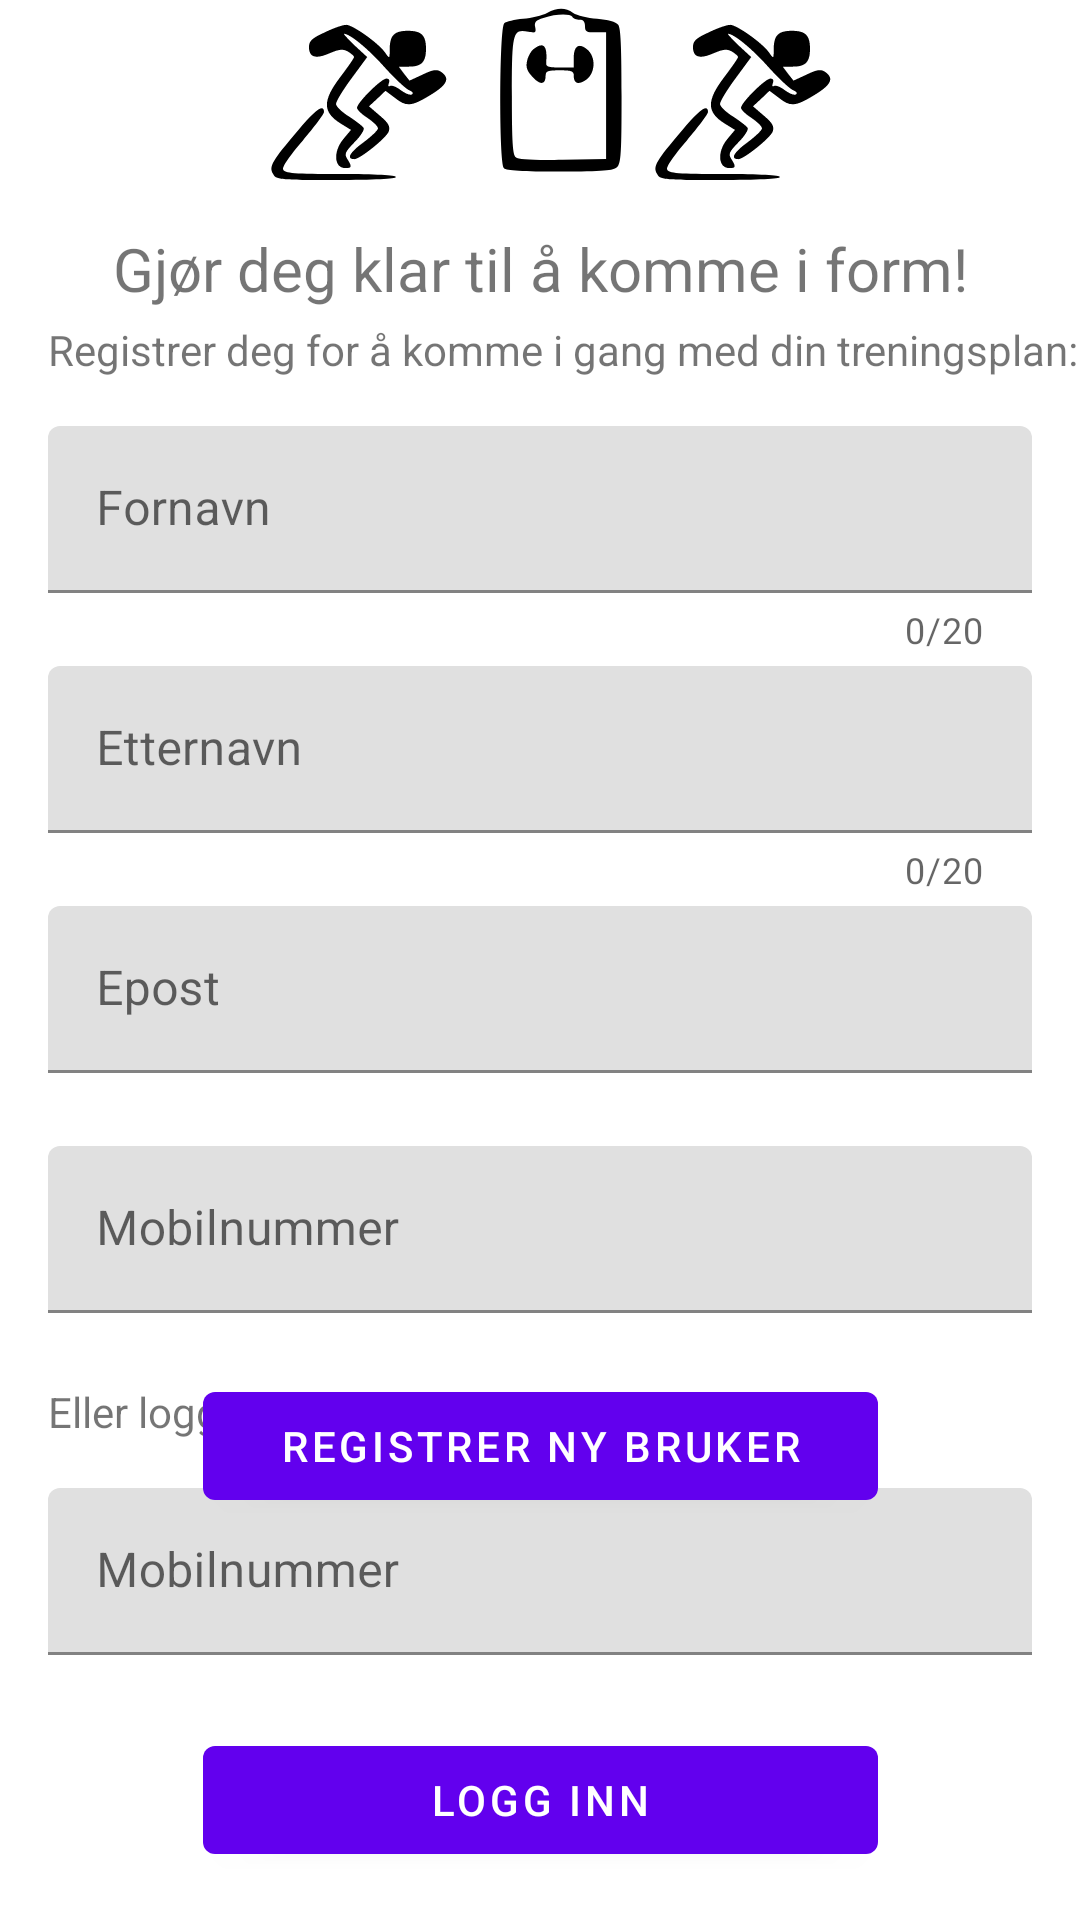

Android layout source for this screen:
<!-- AndroidManifest.xml: application theme Theme.ExerciseTracker -->
<!-- res/layout/fragment_first.xml -->
<?xml version="1.0" encoding="utf-8"?>
<layout
    xmlns:android="http://schemas.android.com/apk/res/android"
    xmlns:app="http://schemas.android.com/apk/res-auto"
    xmlns:tools="http://schemas.android.com/tools"
    tools:context=".FirstFragment">

<data>
    <variable
        name="viewModel"
        type="com.example.exercisetracker.viewmodel.SharedViewModel" />
    <variable
        name="firstFragment"
        type="com.example.exercisetracker.FirstFragment" />
</data>

<androidx.constraintlayout.widget.ConstraintLayout
    android:layout_width="match_parent"
    android:layout_height="match_parent">

    <ImageView
        android:id="@+id/img_first_runner"
        android:layout_width="wrap_content"
        android:layout_height="wrap_content"
        android:scaleType="fitXY"
        android:src="@drawable/runner_img"
        app:layout_constraintTop_toTopOf="parent"
        app:layout_constraintEnd_toStartOf="@id/img_fitness_plan"
        app:layout_constraintEnd_toEndOf="parent"
        app:layout_constraintBottom_toBottomOf="@id/img_fitness_plan"/>

    <ImageView
        android:id="@+id/img_fitness_plan"
        android:layout_width="60dp"
        android:layout_height="wrap_content"
        android:scaleType="fitXY"
        android:adjustViewBounds="true"
        android:src="@drawable/gym_plan_img"
        app:layout_constraintTop_toTopOf="parent"
        app:layout_constraintStart_toStartOf="parent"
        app:layout_constraintEnd_toEndOf="parent" />

    <ImageView
        android:id="@+id/img_runner"
        android:layout_width="wrap_content"
        android:layout_height="wrap_content"
        android:scaleType="fitXY"
        android:src="@drawable/runner_img"
        android:layout_marginStart="@dimen/margin_between_elements"
        app:layout_constraintTop_toTopOf="parent"
        app:layout_constraintStart_toEndOf="@id/img_fitness_plan"
        app:layout_constraintBottom_toBottomOf="@id/img_fitness_plan"/>

    <TextView
        android:id="@+id/textview_first"
        android:layout_width="wrap_content"
        android:layout_height="wrap_content"
        android:text="@string/klar_kom_i_form"
        android:layout_marginTop="@dimen/side_margin"
        android:layout_marginBottom="@dimen/margin_between_elements"
        android:textSize="@dimen/header_text"
        app:layout_constraintTop_toBottomOf="@id/img_fitness_plan"
        app:layout_constraintEnd_toEndOf="parent"
        app:layout_constraintStart_toStartOf="parent"
        app:layout_constraintBottom_toTopOf="@id/tv_register" />

    <TextView
        android:id="@+id/tv_register"
        android:layout_width="wrap_content"
        android:layout_height="wrap_content"
        android:text="@string/register_text"
        android:layout_marginStart="@dimen/side_margin"
        android:layout_marginTop="@dimen/margin_between_elements"
        app:layout_constraintStart_toStartOf="parent"
        app:layout_constraintTop_toBottomOf="@id/textview_first" />

    <com.google.android.material.textfield.TextInputLayout
        android:id="@+id/first_name"
        android:layout_width="match_parent"
        android:layout_height="wrap_content"
        android:layout_marginStart="@dimen/side_margin"
        android:layout_marginEnd="@dimen/side_margin"
        android:layout_marginTop="@dimen/side_margin"
        android:layout_marginBottom="@dimen/margin_between_elements"
        android:hint="@string/first_name"
        app:startIconDrawable="@drawable/person_img"
        app:errorEnabled="true"
        app:counterEnabled="true"
        app:counterMaxLength="20"
        app:layout_constraintStart_toStartOf="parent"
        app:layout_constraintTop_toBottomOf="@id/tv_register">

        <com.google.android.material.textfield.TextInputEditText
            android:id="@+id/first_name_input"
            android:layout_width="match_parent"
            android:layout_height="wrap_content"
            android:inputType="text"
            android:maxLength="21"/>
            

    </com.google.android.material.textfield.TextInputLayout>

    <com.google.android.material.textfield.TextInputLayout
        android:id="@+id/last_name"
        android:layout_width="match_parent"
        android:layout_height="wrap_content"
        android:layout_marginStart="@dimen/side_margin"
        android:layout_marginEnd="@dimen/side_margin"
        android:layout_marginTop="@dimen/margin_between_elements"
        android:layout_marginBottom="@dimen/margin_between_elements"
        android:hint="@string/last_name"
        app:startIconDrawable="@drawable/person_img"
        app:errorEnabled="true"
        app:counterEnabled="true"
        app:counterMaxLength="20"
        app:layout_constraintStart_toStartOf="parent"
        app:layout_constraintTop_toBottomOf="@id/first_name">

        <com.google.android.material.textfield.TextInputEditText
            android:id="@+id/last_name_input"
            android:layout_width="match_parent"
            android:layout_height="wrap_content"
            android:inputType="text"
            android:maxLength="21"/>
        

    </com.google.android.material.textfield.TextInputLayout>

    <com.google.android.material.textfield.TextInputLayout
        android:id="@+id/email"
        android:layout_width="match_parent"
        android:layout_height="wrap_content"
        android:layout_marginStart="@dimen/side_margin"
        android:layout_marginEnd="@dimen/side_margin"
        android:layout_marginTop="@dimen/margin_between_elements"
        android:layout_marginBottom="@dimen/margin_between_elements"
        android:hint="Epost"
        app:startIconDrawable="@drawable/email_img"
        app:errorEnabled="true"
        app:layout_constraintStart_toStartOf="parent"
        app:layout_constraintTop_toBottomOf="@id/last_name">

        <com.google.android.material.textfield.TextInputEditText
            android:id="@+id/email_name_input"
            android:layout_width="match_parent"
            android:layout_height="wrap_content"
            android:inputType="textEmailAddress" />
        

    </com.google.android.material.textfield.TextInputLayout>

    <com.google.android.material.textfield.TextInputLayout
        android:id="@+id/phone_number"
        android:layout_width="match_parent"
        android:layout_height="wrap_content"
        android:layout_marginStart="@dimen/side_margin"
        android:layout_marginEnd="@dimen/side_margin"
        android:layout_marginTop="@dimen/margin_between_elements"
        android:layout_marginBottom="@dimen/margin_between_elements"
        android:hint="@string/phone_number"
        app:startIconDrawable="@drawable/phone_img"
        app:errorEnabled="true"
        app:layout_constraintStart_toStartOf="parent"
        app:layout_constraintTop_toBottomOf="@id/email">

        <com.google.android.material.textfield.TextInputEditText
            android:id="@+id/phone_number_input"
            android:layout_width="match_parent"
            android:layout_height="wrap_content"
            android:inputType="phone"/>
        

    </com.google.android.material.textfield.TextInputLayout>

    <Button
        android:id="@+id/button_register"
        android:layout_width="@dimen/button_size_medium"
        android:layout_height="wrap_content"
        android:text="@string/registrer_ny_bruker"
        android:layout_marginBottom="@dimen/side_margin"
        app:layout_constraintTop_toBottomOf="@id/phone_number"
        app:layout_constraintEnd_toEndOf="parent"
        app:layout_constraintStart_toStartOf="parent"
        />

    <TextView
        android:id="@+id/tv_already_member"
        android:layout_width="wrap_content"
        android:layout_height="wrap_content"
        android:layout_margin="@dimen/side_margin"
        android:text="Eller logg inn hvis du allerede har en konto:"
        app:layout_constraintStart_toStartOf="parent"
        app:layout_constraintBottom_toTopOf="@id/phone_login"/>

    <com.google.android.material.textfield.TextInputLayout
        android:id="@+id/phone_login"
        android:layout_width="match_parent"
        android:layout_height="wrap_content"
        android:layout_marginStart="@dimen/side_margin"
        android:layout_marginEnd="@dimen/side_margin"
        android:layout_marginTop="@dimen/margin_between_elements"
        android:layout_marginBottom="@dimen/margin_between_elements"
        android:hint="@string/phone_number"
        app:startIconDrawable="@drawable/phone_img"
        app:errorEnabled="true"
        app:layout_constraintStart_toStartOf="parent"
        app:layout_constraintBottom_toTopOf="@id/button_login">

        <com.google.android.material.textfield.TextInputEditText
            android:id="@+id/phone_login_input"
            android:layout_width="match_parent"
            android:layout_height="wrap_content"
            android:inputType="phone"/>
        

    </com.google.android.material.textfield.TextInputLayout>

    <Button
        android:id="@+id/button_login"
        android:layout_width="@dimen/button_size_medium"
        android:layout_height="wrap_content"
        android:text="Logg inn"
        android:layout_marginBottom="@dimen/side_margin"
        app:layout_constraintBottom_toBottomOf="parent"
        app:layout_constraintEnd_toEndOf="parent"
        app:layout_constraintStart_toStartOf="parent"
        />

</androidx.constraintlayout.widget.ConstraintLayout>

</layout>
<!-- resources referenced by this layout -->
<resources>
  <dimen name="button_size_medium">225dp</dimen>
  <dimen name="header_text">20sp</dimen>
  <dimen name="margin_between_elements">4dp</dimen>
  <dimen name="side_margin">16dp</dimen>
  <!-- drawable gym_plan_img (drawable) -->
  <vector xmlns:android="http://schemas.android.com/apk/res/android"
      android:width="64dp"
      android:height="64dp"
      android:viewportWidth="64"
      android:viewportHeight="64">
    <path
        android:pathData="M34.5,4.6c-1.6,0.9 -5.5,1.8 -8.5,2.1 -3,0.3 -6.1,1 -6.7,1.6 -1.8,1.3 -1.9,49.7 -0.1,51.5 0.8,0.8 6.7,1.2 19.9,1.2 15.7,-0 19,-0.3 20.3,-1.6 1.4,-1.3 1.6,-5 1.6,-25.3 0,-17.5 -0.3,-24.1 -1.2,-25.3 -0.8,-1 -3.6,-1.8 -7.5,-2.1 -3.4,-0.3 -7.2,-1.2 -8.5,-2.1 -2.8,-2 -5.5,-2 -9.3,-0zM43.5,6c0.3,0.5 1.5,1 2.6,1 1.3,-0 1.9,0.7 1.9,2.2 0,2 0.5,2.3 3.7,2.3l3.8,-0 0,22.5 0,22.5 -15.4,0.3c-10.4,0.2 -15.8,-0.1 -16.7,-0.9 -1.1,-0.9 -1.4,-5.4 -1.4,-21.9 0,-22.8 0.3,-23.8 5.9,-22.7 2.5,0.5 2.8,0.3 2.4,-1.6 -0.4,-1.8 0.2,-2.5 2.9,-3.3 4.4,-1.5 9.5,-1.6 10.3,-0.4z"
        android:fillColor="#000000"
        android:strokeColor="#00000000"/>
    <path
        android:pathData="M29.8,17.4c-1,0.7 -2.1,2.7 -2.4,4.3 -0.5,2.3 0,3.6 2,5.7 2.7,3 4.6,2.7 4.6,-0.5 0,-1.6 0.7,-1.9 5,-1.9 4.3,-0 5,0.3 5,1.9 0,2.9 1.7,3.4 4.5,1.4 3.2,-2.4 3.4,-8 0.4,-10.6 -2.9,-2.6 -4.9,-1.5 -4.9,2.8l0,3.5 -5,-0c-4.1,-0 -5,-0.3 -4.8,-1.8 0.5,-6 -0.9,-7.5 -4.4,-4.8z"
        android:fillColor="#000000"
        android:strokeColor="#00000000"/>
  </vector>
  <string name="first_name">Fornavn</string>
  <string name="klar_kom_i_form">Gjør deg klar til å komme i form!</string>
  <string name="last_name">Etternavn</string>
  <string name="phone_number">Mobilnummer</string>
  <string name="register_text">Registrer deg for å komme i gang med din treningsplan:</string>
  <string name="registrer_ny_bruker">Registrer ny bruker</string>
  <style name="Theme.ExerciseTracker" parent="Theme.MaterialComponents.DayNight.DarkActionBar">
          
          <item name="colorPrimary">@color/purple_500</item>
          <item name="colorPrimaryVariant">@color/purple_700</item>
          <item name="colorOnPrimary">@color/white</item>
          
          <item name="colorSecondary">@color/teal_200</item>
          <item name="colorSecondaryVariant">@color/teal_700</item>
          <item name="colorOnSecondary">@color/black</item>
          
          <item name="android:statusBarColor">?attr/colorPrimaryVariant</item>
          
      </style>
  <color name="purple_500">#FF6200EE</color>
  <color name="purple_700">#FF3700B3</color>
  <color name="white">#FFFFFFFF</color>
  <color name="teal_200">#FF03DAC5</color>
  <color name="teal_700">#FF018786</color>
  <color name="black">#FF000000</color>
</resources>
